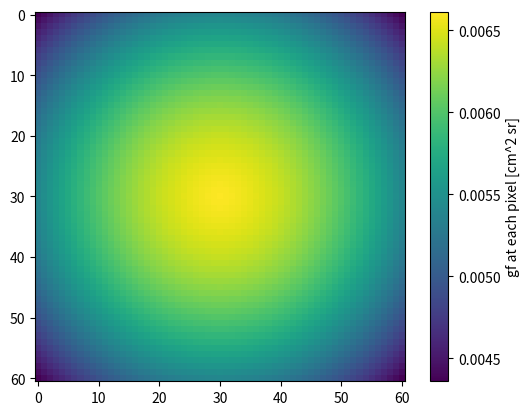

Python code for this plot: (Note: this script raises an exception after producing the figure.)
import matplotlib.pyplot as plt
import matplotlib.patches as patches
from scipy.interpolate import interp1d
import numpy as np


# first define function that describes the map
def polynomial_function(x, *coefficients):
    return np.polyval(coefficients, x)


# geom factor
geom_factor = 21.4
distance = 1.9764  # cm
# import the grid
params = [1.39403798e-04, 1.35313095e-03, 9.05102084e-01]
grid_size = 61
center = (grid_size - 1) / 2  # Center pixel in a 0-indexed grid
# Create a meshgrid representing the X and Y coordinates of each pixel
x, y = np.meshgrid(np.arange(grid_size), np.arange(grid_size))
# Calculate the radial distance from the center for each pixel
radial_distance = np.sqrt((x - center) ** 2 + (y - center) ** 2)

# now i have radiatl distance, use the FWHM thing
fwhm_grid = polynomial_function(radial_distance, *params)
fwhm_grid = 2 - (fwhm_grid / np.min(fwhm_grid))
gf_grid = geom_factor * fwhm_grid / np.sum(fwhm_grid)
# gf_grid = np.ones((61, 61)) * (geom_factor / 61**2)
print(np.sum(gf_grid))
output_name = "../simulation-results/strahl/variation_in_gf"
plt.imshow(gf_grid)
plt.colorbar(label="gf at each pixel [cm^2 sr]")
plt.savefig(f"{output_name}_2D.png", dpi=300)

fwhm_step = 0
det_size_cm = 4.941  # cm
pixel = 0.81  # mm
pixel_size = pixel * 0.1
max_rad_dist = np.sqrt(2) * det_size_cm / 2
bin_sizes = []
bins = []
while pixel_size * fwhm_step < max_rad_dist:
    # fwhm_z = polynomial_function(fwhm_step, *params)
    fwhm_z = 1
    radial_distance_1 = fwhm_step * pixel_size
    angle1 = np.rad2deg(np.arctan(radial_distance_1 / distance))
    fwhm_step += fwhm_z

    radial_distance_2 = fwhm_step * pixel_size
    angle2 = np.rad2deg(np.arctan(radial_distance_2 / distance))
    # define bin edges using the step
    bin_edges = (angle1, angle2)
    bin_size = angle2 - angle1
    bins.append(angle2)
    bin_sizes.append(bin_size)
bins.insert(0, 0)
bins = bins[:-1]  # remove the last bin
pixel_count = 61
center_pixel = int(pixel_count // 2)
bins_ids = {f"{key}": [] for key in range(len(bins) - 1)}
gf_ids = {f"{key}": [] for key in range(len(bins) - 1)}

signal = np.random.rand(61, 61)
signal = np.ones((61, 61))

plt.clf()
bn = 7
bn_count = 0
for x in range(pixel_count):
    for y in range(pixel_count):
        relative_x = (x - center_pixel) * pixel_size
        relative_y = (y - center_pixel) * pixel_size

        aa = np.sqrt(relative_x**2 + relative_y**2)

        # find the geometrical theta angle of the pixel
        angle = np.rad2deg(np.arctan(aa / distance))

        # find the correct bin
        for ii, bn in enumerate(bins[:-1]):
            if angle >= bn and angle < bins[ii + 1]:
                bins_ids[f"{ii}"].append(signal[y, x])
                gf_ids[f"{ii}"].append(gf_grid[y, x])
                """
                rect = patches.Rectangle(
                    (x - 0.5, y - 0.5),
                    1,
                    1,
                    linewidth=2,
                    edgecolor="black",
                    facecolor="none",
                )
                plt.gca().add_patch(rect)
                bn_count += 1
                """

# now sum it
print("total image signal", np.sum(signal))
gf_sum = []
total_sum = 0
px_sum = 0
gf_sum_2 = 0
for ii, bn in enumerate(bins[:-1]):
    px_sum += np.sum(np.array(bins_ids[f"{ii}"]))
    gf_sum_2 += np.sum(np.array(gf_ids[f"{ii}"]))

    bin_val = np.sum(np.array(bins_ids[f"{ii}"])) / np.sum(np.array(gf_ids[f"{ii}"]))
    gf_sum.append(bin_val / 43)
    total_sum += bin_val / 43

print(px_sum, gf_sum_2, total_sum, total_sum / (61**2 / 21.4))
plt.scatter(bins[:-1], np.array(gf_sum))
plt.xlabel("pitch angle")
plt.ylabel("flux [/cm^2 sr]")

output_name = f"../simulation-results/strahl/signal"
plt.savefig(f"{output_name}.png", dpi=300)
